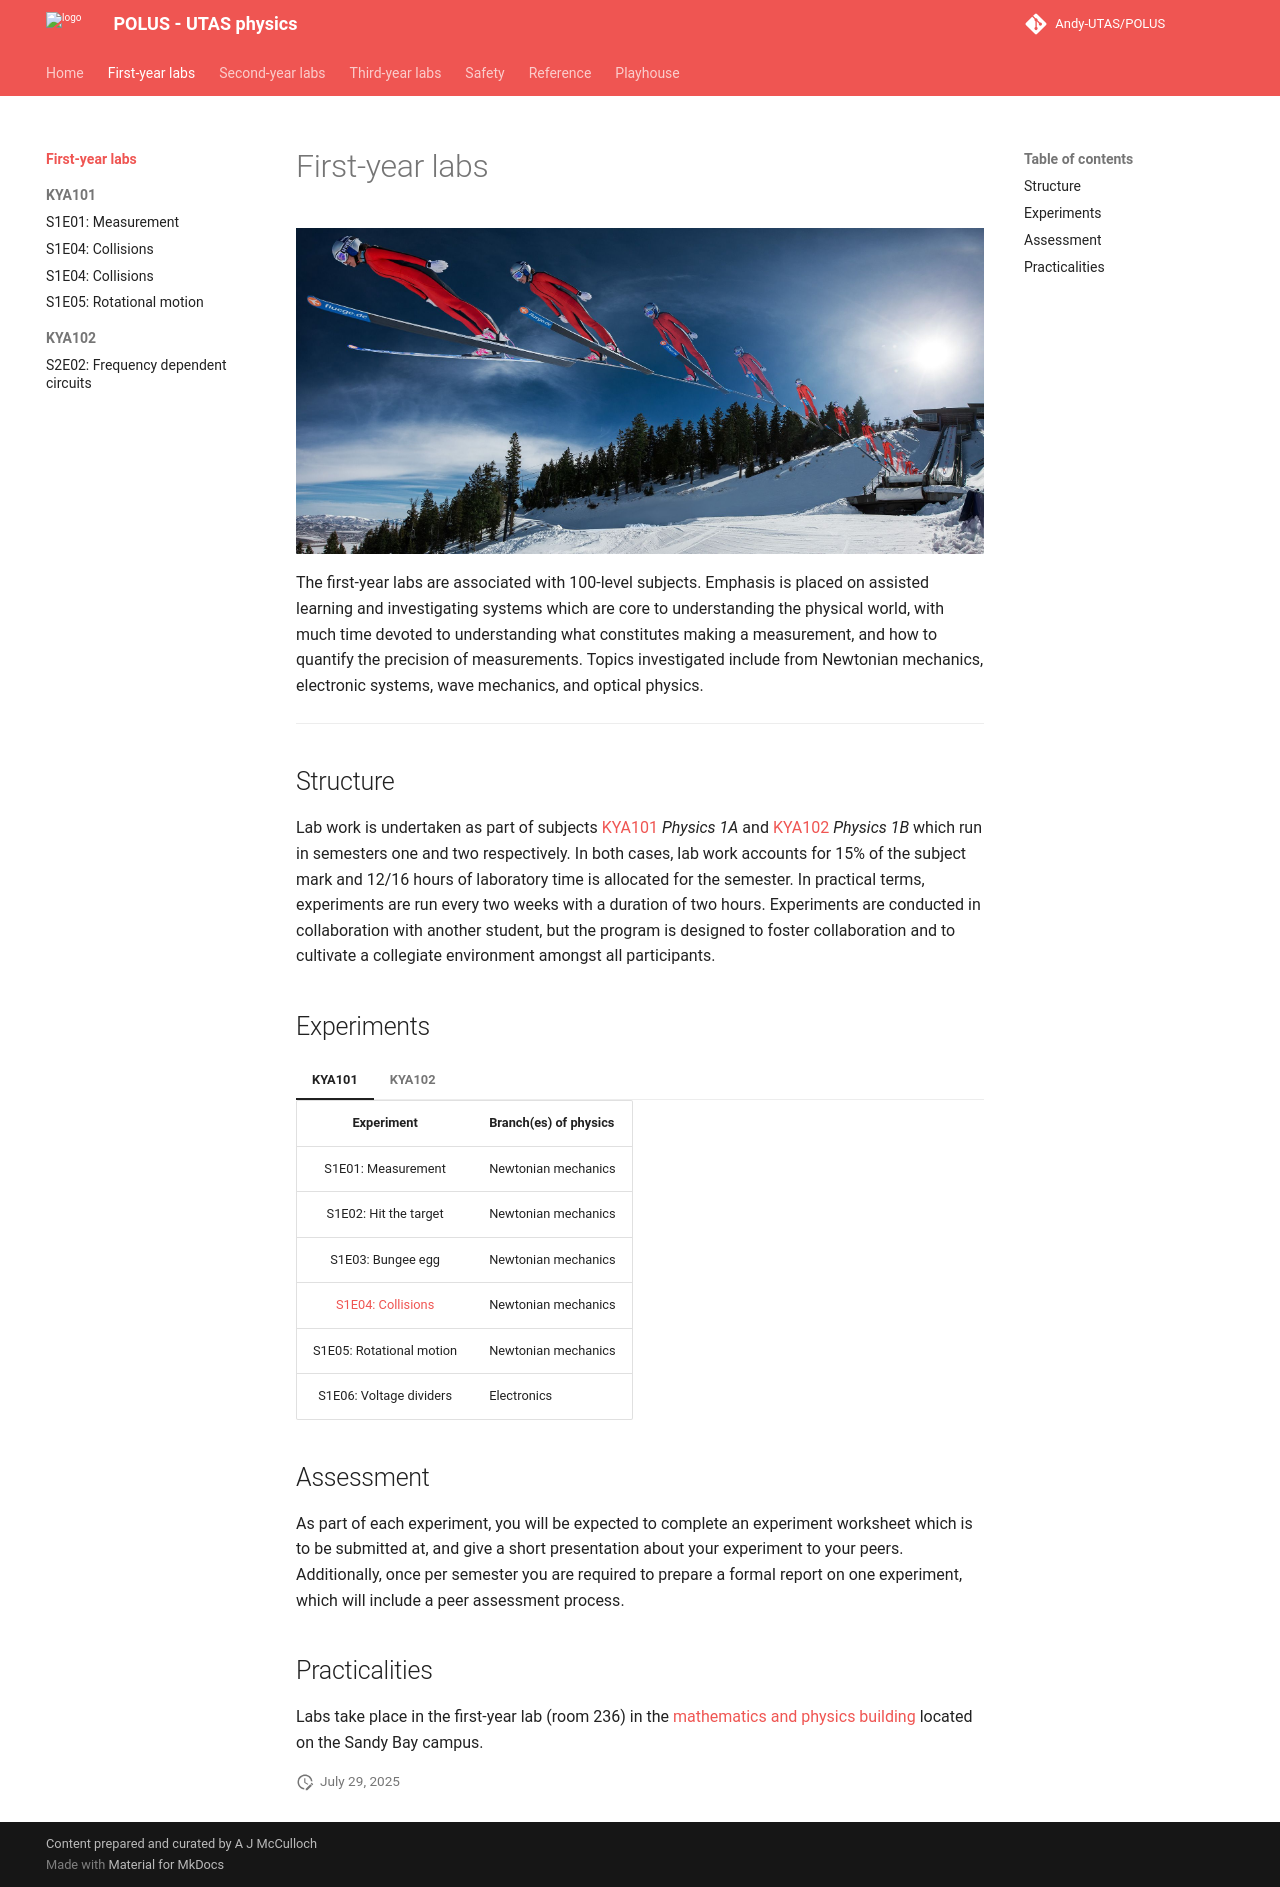

repository: Andy-UTAS/POLUS · page: fyl/index.html · generator: mkdocs

# First-year labs

![](header.jpg){: .center}

The first-year labs are associated with 100-level subjects. Emphasis is placed on assisted learning and investigating systems which are core to understanding the physical world, with much time devoted to understanding what constitutes making a measurement, and how to quantify the precision of measurements. Topics investigated include from Newtonian mechanics, electronic systems, wave mechanics, and optical physics.

---

## Structure

Lab work is undertaken as part of subjects [KYA101](https://www.utas.edu.au/courses/cse/units/kya101-physics-1a) *Physics 1A* and [KYA102](https://www.utas.edu.au/courses/cse/units/kya102-physics-1b) *Physics 1B* which run in semesters one and two respectively. In both cases, lab work accounts for 15% of the subject mark and 12/16 hours of laboratory time is allocated for the semester. In practical terms, experiments are run every two weeks with a duration of two hours. Experiments are conducted in collaboration with another student, but the program is designed to foster collaboration and to cultivate a collegiate environment amongst all participants.

## Experiments

=== "KYA101"

    | Experiment | Branch(es) of physics |
    | :-----: | :-----|
    | S1E01: Measurement | Newtonian mechanics |
    | S1E02: Hit the target |	Newtonian mechanics |
    | S1E03: Bungee egg	| Newtonian mechanics |
    | [S1E04: Collisions](s1e04)	| Newtonian mechanics |
    | S1E05: Rotational motion | Newtonian mechanics |
    | S1E06: Voltage dividers	| Electronics |

=== "KYA102"

    | Experiment | Branch(es) of physics |
    | :-----: | :-----|
    | S2E01: Elasticity | Newtonian mechanics |
    | [S2E02: Frequency dependent circuits](s2e02) | Electromagnetism, electronics |
    | S2E03: Resonance | Wave mechanics |
    | S2E04: Diffraction |	Wave mechanics, optics |
    | S2E05: The photoelectric effect | Quantum mechanics |
    | S2E06: Spectroscopy |	Quantum mechanics, optics |
    | S2E07: Optics |	Optics |

## Assessment
As part of each experiment, you will be expected to complete an experiment worksheet which is to be submitted at, and give a short presentation about your experiment to your peers. Additionally, once per semester you are required to prepare a formal report on one experiment, which will include a peer assessment process.

## Practicalities
Labs take place in the first-year lab (room 236) in the [mathematics and physics building](https://www.openstreetmap.org/way/23959304) located on the Sandy Bay campus.

--8<-- "includes/abbreviations.md"
